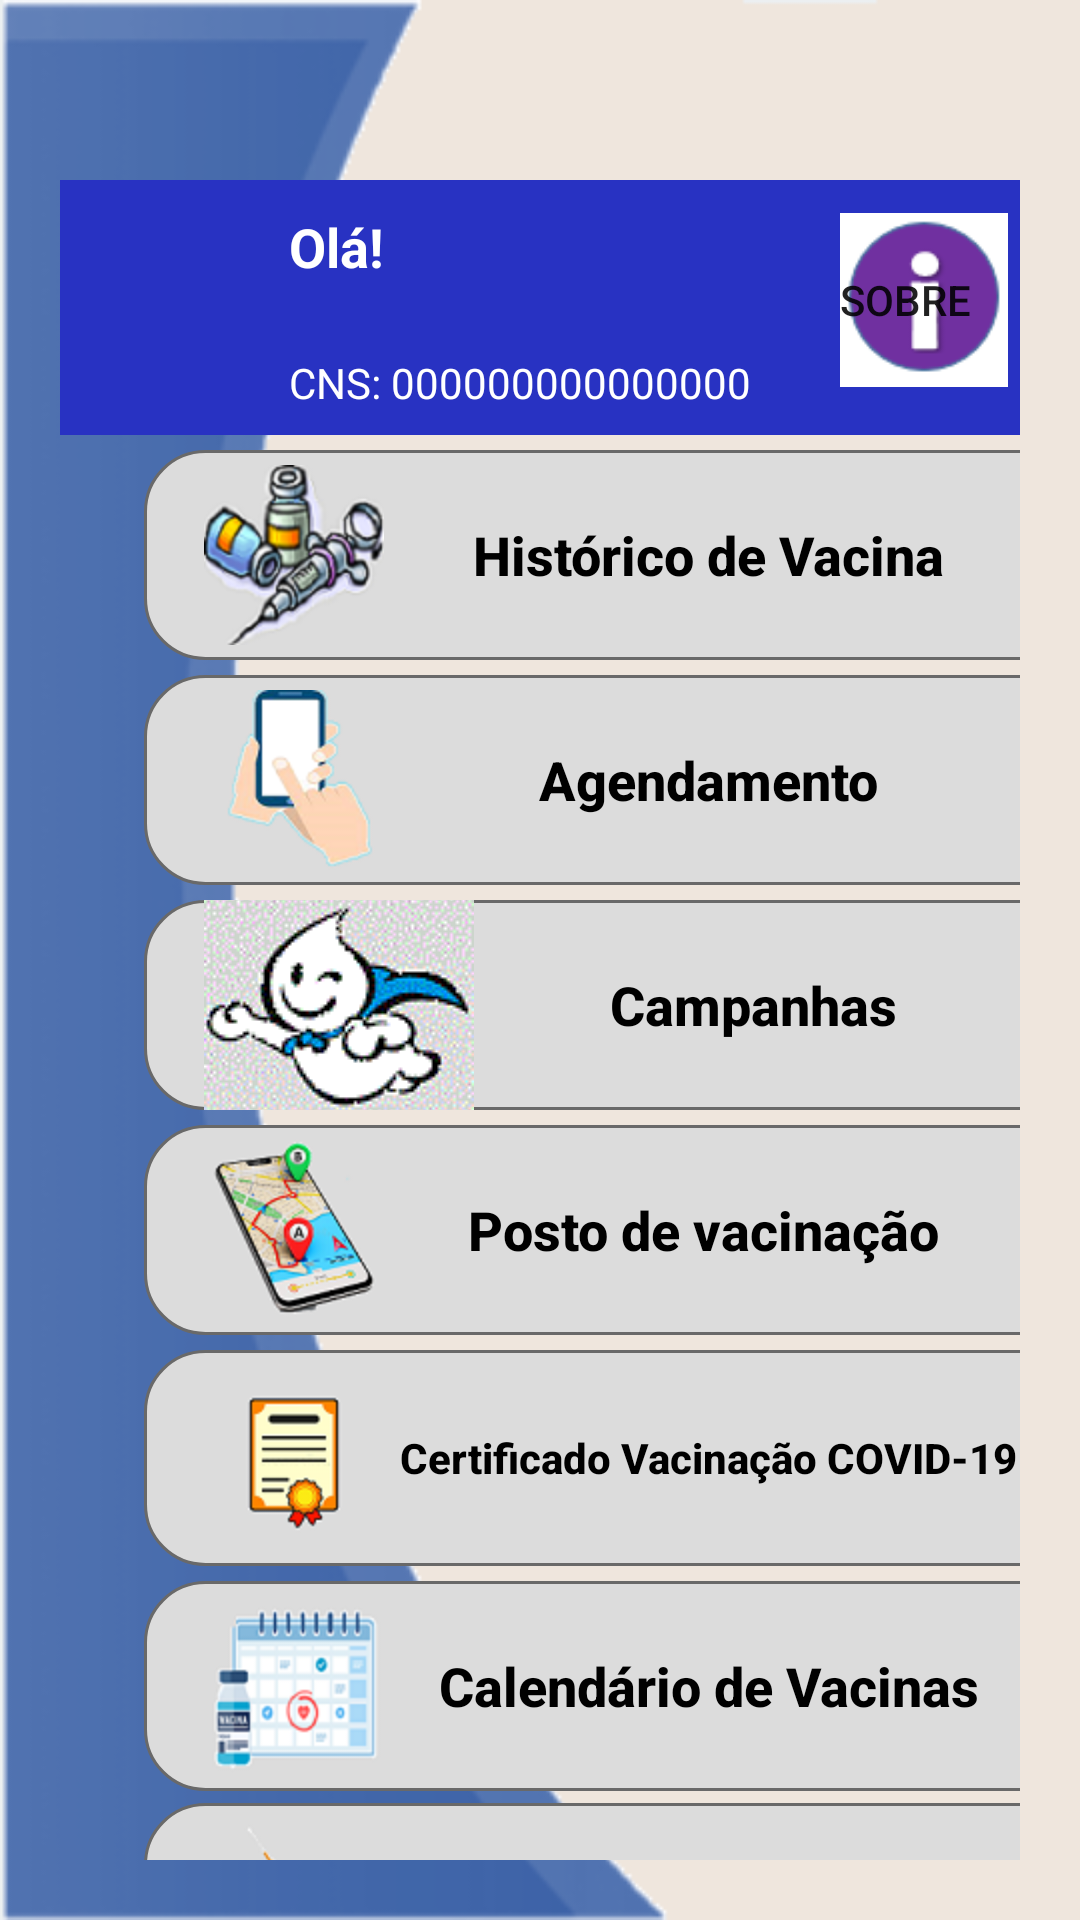

Write the Android layout XML for this screen, with the resource values it uses.
<!-- AndroidManifest.xml: application theme Theme.CartaoDeVacina -->
<!-- res/layout/activity_menu.xml -->
<?xml version="1.0" encoding="utf-8"?>
<androidx.constraintlayout.widget.ConstraintLayout xmlns:android="http://schemas.android.com/apk/res/android"
    xmlns:app="http://schemas.android.com/apk/res-auto"
    xmlns:tools="http://schemas.android.com/tools"
    android:layout_width="match_parent"
    android:layout_height="match_parent"
    android:background="@drawable/cantoesq"
    android:padding="20dp"
    tools:context=".MenuActivity">


    <View
        android:id="@+id/bar"
        style="@style/Bar"
        android:layout_width="329dp"
        android:layout_height="85dp"
        android:layout_marginTop="40dp"
        android:background="#2832C2"
        app:layout_constraintEnd_toEndOf="parent"
        app:layout_constraintHorizontal_bias="0.463"
        app:layout_constraintStart_toStartOf="parent"
        app:layout_constraintTop_toTopOf="parent" />

    <androidx.appcompat.widget.AppCompatButton
        android:id="@+id/button"
        style="@style/Button2"
        android:layout_width="316dp"
        android:layout_height="70dp"
        android:layout_marginStart="28dp"
        android:layout_marginTop="5dp"
        android:background="@drawable/button_menu"
        android:drawableLeft="@drawable/clipartvaccines140"
        android:stateListAnimator="@android:anim/fade_out"
        android:text="@string/hist_rico_de_vacina"
        android:textColor="@color/black"
        app:layout_constraintHorizontal_bias="0.0"
        app:layout_constraintStart_toStartOf="parent"
        app:layout_constraintTop_toBottomOf="@+id/bar"
        app:strokeColor="@color/black" />

    <androidx.appcompat.widget.AppCompatButton
        android:id="@+id/button4"
        style="@style/Button2"
        android:layout_width="316dp"
        android:layout_height="70dp"
        android:layout_marginStart="28dp"
        android:layout_marginTop="5dp"
        android:background="@drawable/button_menu"
        android:drawableLeft="@drawable/agenda"
        android:stateListAnimator="@android:anim/fade_out"
        android:text="@string/agendamento"
        android:textColor="@color/black"
        app:layout_constraintEnd_toEndOf="parent"
        app:layout_constraintHorizontal_bias="0.0"
        app:layout_constraintStart_toStartOf="parent"
        app:layout_constraintTop_toBottomOf="@+id/button" />

    <androidx.appcompat.widget.AppCompatButton
        android:id="@+id/button5"
        style="@style/Button2"
        android:layout_width="316dp"
        android:layout_height="70dp"
        android:layout_marginStart="28dp"
        android:layout_marginTop="5dp"
        android:background="@drawable/button_menu"
        android:drawableLeft="@drawable/campanha"
        android:stateListAnimator="@android:anim/fade_out"
        android:text="@string/campanhas"
        android:textColor="@color/black"
        app:layout_constraintEnd_toEndOf="parent"
        app:layout_constraintHorizontal_bias="0.0"
        app:layout_constraintStart_toStartOf="parent"
        app:layout_constraintTop_toBottomOf="@+id/button4" />

    <androidx.appcompat.widget.AppCompatButton
        android:id="@+id/button6"
        style="@style/Button2"
        android:layout_width="313dp"
        android:layout_height="70dp"
        android:layout_marginTop="5dp"
        android:layout_marginStart="28dp"
        android:background="@drawable/button_menu"
        android:drawableLeft="@drawable/smartphone_mapa"
        android:stateListAnimator="@android:anim/fade_out"
        android:text="@string/posto_de_vacina_o"
        android:textColor="@color/black"
        app:layout_constraintEnd_toEndOf="parent"
        app:layout_constraintHorizontal_bias="0.0"
        app:layout_constraintStart_toStartOf="parent"
        app:layout_constraintTop_toBottomOf="@+id/button5" />

    <androidx.appcompat.widget.AppCompatButton
        android:id="@+id/button7"
        style="@style/Button2"
        android:layout_width="316dp"
        android:layout_height="72dp"
        android:layout_marginStart="28dp"
        android:layout_marginTop="5dp"
        android:background="@drawable/button_menu"
        android:drawableLeft="@drawable/certificado"
        android:stateListAnimator="@android:anim/fade_out"
        android:text="@string/certificado_vacina_o_covid_19"
        android:textColor="@color/black"
        android:textSize="14dp"
        app:layout_constraintEnd_toEndOf="parent"
        app:layout_constraintHorizontal_bias="0.0"
        app:layout_constraintStart_toStartOf="parent"
        app:layout_constraintTop_toBottomOf="@+id/button6" />

    <androidx.appcompat.widget.AppCompatButton
        android:id="@+id/button8"
        style="@style/Button2"
        android:layout_width="316dp"
        android:layout_height="70dp"
        android:layout_marginStart="28dp"
        android:layout_marginTop="5dp"
        android:background="@drawable/button_menu"
        android:drawableLeft="@drawable/calendariovacinacao"
        android:stateListAnimator="@android:anim/fade_out"
        android:text="Calendário de Vacinas"
        android:textColor="@color/black"
        app:layout_constraintEnd_toEndOf="parent"
        app:layout_constraintHorizontal_bias="0.0"
        app:layout_constraintStart_toStartOf="parent"
        app:layout_constraintTop_toBottomOf="@+id/button7" />


    <androidx.appcompat.widget.AppCompatButton
        android:id="@+id/button9"
        style="@style/Button2"
        android:layout_width="316dp"
        android:layout_height="70dp"
        android:layout_marginTop="4dp"
        android:layout_marginStart="28dp"
        android:background="@drawable/button_menu"
        android:drawableLeft="@drawable/vacinas"
        android:stateListAnimator="@android:anim/fade_out"
        android:text="Informação de Vacinas"
        android:textColor="@color/black"
        app:layout_constraintHorizontal_bias="0.0"
        app:layout_constraintEnd_toEndOf="parent"
        app:layout_constraintStart_toStartOf="parent"
        app:layout_constraintTop_toBottomOf="@+id/button8" />

    <androidx.appcompat.widget.AppCompatButton
        android:id="@+id/btSobre"
        android:layout_width="56dp"
        android:layout_height="58dp"
        android:layout_marginStart="264dp"
        android:layout_marginBottom="16dp"
        android:background="@drawable/sobre"
        android:text="Sobre"
        android:textAlignment="textStart"
        app:layout_constraintBottom_toBottomOf="@+id/bar"
        app:layout_constraintStart_toStartOf="@+id/bar" />

    <ImageView
        android:id="@+id/imageView12"
        android:layout_width="58dp"
        android:layout_height="65dp"
        android:layout_marginStart="20dp"
        android:layout_marginEnd="293dp"
        android:layout_marginBottom="12dp"
        app:layout_constraintBottom_toBottomOf="@+id/bar"
        app:layout_constraintEnd_toEndOf="@+id/bar"
        app:layout_constraintHorizontal_bias="0.045"
        app:layout_constraintStart_toStartOf="@+id/bar"
        app:srcCompat="@drawable/ic_baseline_person_24" />

    <TextView
        android:id="@+id/textView4"
        android:layout_width="59dp"
        android:layout_height="22dp"
        android:layout_marginStart="4dp"
        android:layout_marginTop="10dp"
        android:text="@string/ol"
        android:textColor="@color/white"
        android:textSize="18sp"
        android:textStyle="bold"
        app:layout_constraintStart_toEndOf="@+id/imageView12"
        app:layout_constraintTop_toTopOf="@+id/bar" />

    <TextView
        android:id="@+id/textMensageLogin"
        android:layout_width="87dp"
        android:layout_height="26dp"
        android:layout_marginStart="62dp"
        android:layout_marginTop="20dp"
        android:textColor="#ffffff"
        android:textSize="16sp"
        android:textStyle="bold"
        app:layout_constraintStart_toStartOf="@+id/imageView12"
        app:layout_constraintTop_toTopOf="@+id/textView4" />

    <TextView
        android:id="@+id/textView6"
        android:layout_width="wrap_content"
        android:layout_height="wrap_content"
        android:layout_marginStart="4dp"
        android:layout_marginTop="2dp"
        android:text="CNS: 000000000000000"
        android:textColor="@color/white"
        app:layout_constraintStart_toEndOf="@+id/imageView12"
        app:layout_constraintTop_toBottomOf="@+id/textMensageLogin" />


</androidx.constraintlayout.widget.ConstraintLayout>
<!-- resources referenced by this layout -->
<resources>
  <!-- drawable agenda: png bitmap (drawable-hdpi, 8067 bytes) -->
  <!-- drawable button_menu (drawable-xhdpi) -->
  <?xml version="1.0" encoding="utf-8"?>
  <shape xmlns:android="http://schemas.android.com/apk/res/android">
  
      <corners android:radius="20dp"/>
      <solid android:color="#DCDCDC"/>
      <stroke android:color="#696969" android:width="1dp" />
  
  </shape>
  <!-- drawable calendariovacinacao: png bitmap (drawable-hdpi, 10171 bytes) -->
  <!-- drawable campanha: png bitmap (drawable-v24, 4093 bytes) -->
  <!-- drawable cantoesq: png bitmap (drawable-v24, 18029 bytes) -->
  <!-- drawable certificado: png bitmap (drawable-hdpi, 4672 bytes) -->
  <!-- drawable clipartvaccines140: png bitmap (drawable-hdpi, 18371 bytes) -->
  <!-- drawable smartphone_mapa: png bitmap (drawable-hdpi, 13390 bytes) -->
  <!-- drawable sobre: png bitmap (drawable-v24, 3265 bytes) -->
  <!-- drawable vacinas: png bitmap (drawable-hdpi, 5997 bytes) -->
  <string name="agendamento" translatable="false">Agendamento</string>
  <string name="campanhas" translatable="false">Campanhas</string>
  <string name="certificado_vacina_o_covid_19" translatable="false">Certificado Vacinação COVID-19</string>
  <string name="hist_rico_de_vacina" translatable="false">Histórico de Vacina</string>
  <string name="ol">Olá!</string>
  <string name="posto_de_vacina_o">Posto de vacinação</string>
  <style name="Bar">
          <item name="android:layout_width">match_parent</item>
          <item name="android:layout_height">wrap_content</item>
          <item name="android:layout_marginLeft">0dp</item>
          <item name="android:layout_marginRight">0dp</item>
          <item name="android:layout_marginTop">0dp</item>
          <item name="background">@drawable/bar</item>
          <item name="android:padding">20dp</item>
          <item name="android:textColor">@color/white</item>
          <item name="android:textSize">18sp</item>
          <item name="android:textStyle">bold</item>
          <item name="android:textAllCaps">false</item>
      </style>
  <style name="Button2">
          <item name="android:layout_width">match_parent</item>
          <item name="android:layout_height">wrap_content</item>
          <item name="android:layout_marginLeft">80dp</item>
          <item name="android:layout_marginRight">80dp</item>
          <item name="android:layout_marginTop">15dp</item>
          <item name="background">@drawable/button_menu</item>
          <item name="android:padding">20dp</item>
          <item name="android:textColor">@color/white</item>
          <item name="android:textSize">18sp</item>
          <item name="android:textStyle">bold</item>
          <item name="android:textAllCaps">false</item>
      </style>
  <style name="Theme.CartaoDeVacina" parent="Theme.MaterialComponents.DayNight.NoActionBar">
          
          <item name="colorPrimary">@color/purple_700</item>
          <item name="colorPrimaryVariant">@color/purple_700</item>
          <item name="colorOnPrimary">@color/white</item>
          
          <item name="colorSecondary">@color/teal_200</item>
          <item name="colorSecondaryVariant">@color/teal_700</item>
          <item name="colorOnSecondary">@color/black</item>
          
          <item name="android:statusBarColor" tools:targetApi="l">?attr/colorPrimaryVariant</item>
          
      </style>
  <!-- drawable bar (drawable) -->
  <?xml version="1.0" encoding="utf-8"?>
  <shape xmlns:android="http://schemas.android.com/apk/res/android">
      <solid android:color="#2832C2"/>
      <corners android:radius="0dp"/>
  
  </shape>
  <!-- not gathered from this repository: default colours our renderer supplied (Android Studio template values) -->
  <color name="purple_700">#FF3700B3</color>
  <color name="teal_200">#FF03DAC5</color>
  <color name="teal_700">#FF018786</color>
  <color name="black">#FF000000</color>
  <color name="white">#FFFFFFFF</color>
</resources>
